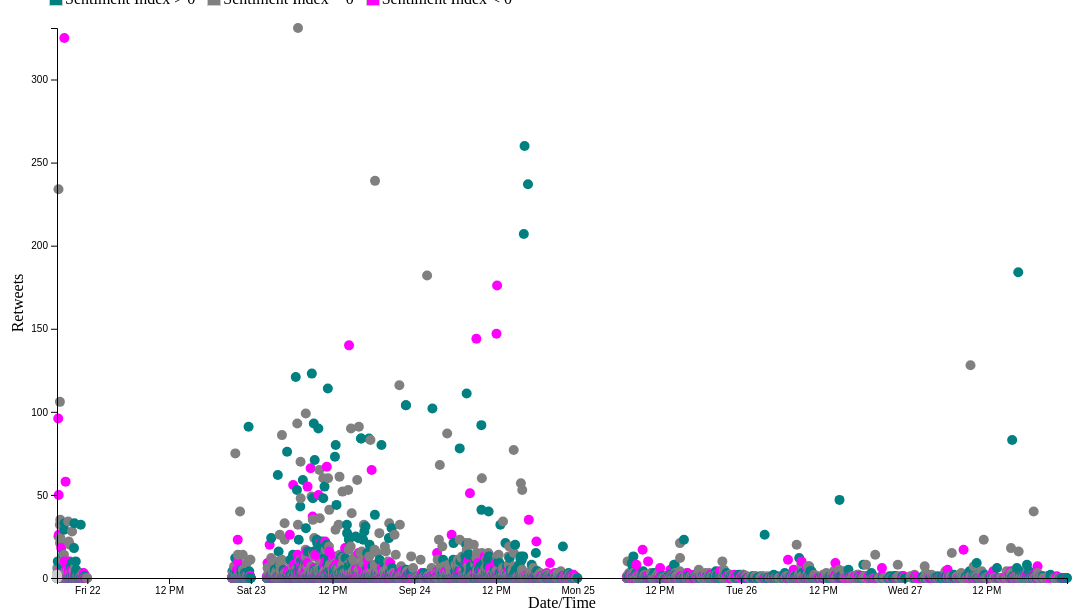
D3 v4 page, settled after 480 driven frames (8 s of simulated time); the page loaded 1 data file(s).


    // set the dimensions and margins of the graph
var margin = {top: 20, right: 20, bottom: 30, left: 50},
    width = 1080 - margin.left - margin.right,
    height = 600 - margin.top - margin.bottom;

// parse the date / time
var parseTime = d3.utcParse("%d-%m-%YT%H:%M:%S");
//var parseTime2 = d3.utcParse("%H:%M:%S");
//var midnight = parseTime("00:00")



// set the ranges
var x = d3.scaleTime().range([0, width]);
var y = d3.scaleLinear().range([height, 0]);

var div = d3.select("body").append("div")
    .attr("class", "tooltip")
    .style("opacity", 0);

// define the line
var valueline = d3.line()
    .x(function(d) { return x(d.timestamp); })
    .y(function(d) { return y(d.retweets); });

// append the svg obgect to the body of the page
// appends a 'group' element to 'svg'
// moves the 'group' element to the top left margin
var svg = d3.select("body").append("svg")
    .attr("width", width + margin.left + margin.right)
    .attr("height", height + margin.top + margin.bottom)
  .append("g")
    .attr("transform",
          "translate(" + margin.left + "," + margin.top + ")");




// Get the data
d3.csv("sent_output1.csv", function(error, data) {
  if (error) throw error;

  //Set input domain for color scale
  // color.domain([
       // d3.min(data, function(d) { return d.retweets; }),
       // d3.max(data, function(d) { return d.retweets; })
              //  ]);
  // format the data
  data.forEach(function(d) {
      d.timestamp = new Date(d.timestamp);
      d.retweets = +d.retweets;
  });




  // Scale the range of the data
  x.domain(d3.extent(data, function(d) { return d.timestamp; }));
  y.domain([d3.min(data, function(d) { return d.retweets;}), d3.max(data, function(d) { return d.retweets; })]);


  // Add the scatterplot
  var points = svg.selectAll("dot")
      .data(data)
  points = points.enter().append("circle")
      .attr("r", 5)
      .attr("cx", function(d) { return x(d.timestamp); })
      .attr("cy", function(d) { return y(d.retweets); })
      .style("fill", function(d) {
        //Get data value
                            var value = d.comp;

                            if (value) {
                                //If value exists…
                                if (value==0){
                                    return "gray";}
                                else if (value>0){
                                    return "teal";}
                                else if (value<0){
                                    return "fuchsia";}


                            } else {
                                //If value is undefined…
                                return "#ccc";
                            }
            })
        .on("mouseover", function(d) {
            div.transition()
                 .duration(200)
                 .style("opacity", .9);

            div.html("Username: " + d.user +"<br/>" + "Tweet: \"" + d.text +"\"" + "<br/>" + "Positive Score: " +d.pos + "<br/>" + " Negative Score: " + d.neg)
                .style("left", (d3.event.pageX) + "px")
                .style("top", (d3.event.pageY - 28) + "px");
            })
        .on("mouseout", function(d) {
            div.transition()
                .duration(500)
                .style("opacity", 0);
        });



  // Add the X Axis
  var gX = svg.append("g")
      .attr("transform", "translate(0," + height + ")")
      .call(d3.axisBottom(x));

   // text label for the x axis
  svg.append("text")
      .attr("transform",
            "translate(" + (width/2) + " ," +
                           (height + margin.top + 10) + ")")
      .style("text-anchor", "middle")
      .text("Date/Time");

  // Add the Y Axis
  var gY = svg.append("g")
      .call(d3.axisLeft(y));
     // text label for the y axis

  svg.append("text")
      .attr("transform", "rotate(-90)")
      .attr("y", 0 - margin.left)
      .attr("x",0 - (height / 2))
      .attr("dy", "1em")
      .style("text-anchor", "middle")
      .text("Retweets");


    // Pan and zoom
/*var zoom = d3.zoom()
    .scaleExtent([.5, 20])
    .extent([[0, 0], [width, height]])
    .on("zoom", zoomed);

    svg.append("rect")
    .attr("width", width)
    .attr("height", height)
    .style("fill", "none")
    .style("pointer-events", "all")
    .attr('transform', 'translate(' + margin.left + ',' + margin.top + ')')
    .call(zoom);*/


/*  function zoomed() {
// create new scale ojects based on event
    var new_xScale = d3.event.transform.rescaleX(x);
    var new_yScale = d3.event.transform.rescaleY(y);
// update axes
    gX.call(d3.axisBottom(x).scale(new_xScale));
    gY.call(d3.axisLeft(y).scale(new_yScale));
    points.data(data)
     .attr('cx', function(d) {return new_xScale(d.timestamp)})
     .attr('cy', function(d) {return new_yScale(d.retweets)});

}*/

});


### data: sent_output1.csv
0, fullname, id, likes, replies, retweets, text, timestamp, user, date, time, pos, neg, neu, comp
0, RoidRazer World, 9.11E+17, 0, 0, 0, I added a video to a @YouTube playlist h…, 2017-09-21T19:33:02, Roidrazerworld, 21/9/2017, 19:33:02, 0, 0, 1, 0
1, Shubha, 9.11E+17, 1, 1, 0, Everyone knows what they were doing toge…, 2017-09-21T19:33:28, AlphahuntersUAE, 21/9/2017, 19:33:28, 0, 0, 1, 0
2, Niraj, 9.11E+17, 0, 0, 0, haha, 2017-09-21T19:34:27, ImNirajS, 21/9/2017, 19:34:27, 1, 0, 0, 0.4588
3, Asad Jokhio, 9.11E+17, 2, 0, 0, @TheMahiraKhan pic.twitter.com/qqyJMFLXq…, 2017-09-21T19:35:25, asadjokhio99, 21/9/2017, 19:35:25, 0, 0, 1, 0
4, Maha., 9.11E+17, 13, 0, 6, Don 3 ?@iamsrk @TheMahiraKhan pic.twitte…, 2017-09-21T19:35:41, MahaSRK1, 21/9/2017, 19:35:41, 0, 0, 1, 0
5, J, 9.11E+17, 0, 0, 0, Hahaha extremist, 2017-09-21T19:35:49, iamjoogal, 21/9/2017, 19:35:49, 0.783, 0, 0.217, 0.5574
6, AB, 9.11E+17, 1, 0, 0, Looks like @TheMahiraKhan ?? pic.twitter…, 2017-09-21T19:35:51, HeyimAB, 21/9/2017, 19:35:51, 0.417, 0, 0.583, 0.4329
7, Google News Hindi, 9.11E+17, 1, 0, 0, #RanbirKapoor #MahiraKhan #INDvAUS #Deep…, 2017-09-21T19:36:14, GoogleNewsHndi, 21/9/2017, 19:36:14, 0, 0, 1, 0
8, Fatima., 9.11E+17, 0, 2, 0, My tweet makes it about women and men be…, 2017-09-21T19:36:20, notsocurvy, 21/9/2017, 19:36:20, 0, 0, 1, 0
9, Think a little bit, 9.11E+17, 2, 0, 0, @TheMahiraKhan ?Hamarey bicharney ka san…, 2017-09-21T19:36:22, TheMRafi, 21/9/2017, 19:36:22, 0, 0, 1, 0
10, Sara fawad khan, 9.11E+17, 8, 0, 1, Mahira Why Ranbir? Are you crazy? I 'm s…, 2017-09-21T19:36:23, fk656627, 21/9/2017, 19:36:23, 0, 0.36, 0.64, -0.6199
11, DailyPakistan Global, 9.11E+17, 2, 0, 3, Mahira Khan, Ranbir Kapoor spotted SMOKI…, 2017-09-21T19:36:40, dailypakistangl, 21/9/2017, 19:36:40, 0, 0, 1, 0
12, HusnainKhan, 9.11E+17, 0, 0, 0, @TheMahiraKhan Fatway lagana shuru aap p…, 2017-09-21T19:36:55, husnainkhan1, 21/9/2017, 19:36:55, 0, 0, 1, 0
13, Fatimah khan, 9.11E+17, 1, 1, 0, But for saint like mahira khan its nbear…, 2017-09-21T19:36:59, Fateemayy, 21/9/2017, 19:36:59, 0.317, 0, 0.683, 0.5023
14, Waseem Ahamad, 9.11E+17, 1, 0, 0, Mahira Khan’s latest bridal photo shoot …, 2017-09-21T19:37:12, waseemahamad972, 21/9/2017, 19:37:12, 0, 0.184, 0.816, -0.3818
15, Areeb Shariff, 9.11E+17, 0, 0, 0, Why are ppl against Mahira Khan lmaoo sh…, 2017-09-21T19:37:54, eareeb, 21/9/2017, 19:37:54, 0, 0, 1, 0
16, S.J, 9.11E+17, 0, 1, 0, @TheMahiraKhan So the rumours were true …, 2017-09-21T19:38:54, vmorghulis1860, 21/9/2017, 19:38:54, 0.195, 0.118, 0.687, 0.25
17, . Shah...!, 9.11E+17, 0, 0, 0, #RanbirKapoor snapped with @TheMahiraKha…, 2017-09-21T19:39:06, Shahtastic1, 21/9/2017, 19:39:06, 0, 0, 1, 0
18, Nievv, 9.11E+17, 1, 0, 0, Mahira khan the Bitch,?Ok she is out of …, 2017-09-21T19:39:14, NievMemon, 21/9/2017, 19:39:14, 0.138, 0.237, 0.625, -0.3818
19, Eleutheromaniac, 9.11E+17, 42, 5, 10, Who cares if Ranbir Kapoor is doing Mahi…, 2017-09-21T19:39:57, Eleutromaniac, 21/9/2017, 19:39:57, 0.237, 0, 0.763, 0.7096
20, Mishal SIddiqui, 9.11E+17, 3, 2, 1, Everyone has its Personal life but that'…, 2017-09-21T19:40:00, MishalSIddiqu12, 21/9/2017, 19:40:00, 0, 0, 1, 0
21, Total Gentle, 9.11E+17, 2, 2, 1, Omg... Mahira khan is somking i can't ha…, 2017-09-21T19:40:22, OhhBoy_Arjun, 21/9/2017, 19:40:22, 0, 0, 1, 0
22, Dinithi, 9.11E+17, 0, 1, 2, Hold. The. Phone.  Are Mahira Khan and R…, 2017-09-21T19:40:34, adeedoes, 21/9/2017, 19:40:34, 0, 0, 1, 0
23, Bilal, 9.11E+17, 6, 0, 1, lmao pakistani men and women are at it a…, 2017-09-21T19:40:59, Sillly_Point, 21/9/2017, 19:40:59, 0.231, 0, 0.769, 0.5994
24, nervous system, 9.11E+17, 9, 2, 2, mahira khan is too hot for ranbir kapoor…, 2017-09-21T19:41:05, Abbasayy, 21/9/2017, 19:41:05, 0, 0, 1, 0
25, Saba, 9.11E+17, 1, 0, 0, Just wondering where did Mahira Khan men…, 2017-09-21T19:41:09, ssabasays, 21/9/2017, 19:41:09, 0, 0.144, 0.856, -0.466
26, Feyza, 9.11E+17, 4, 0, 0, Gerçek olsan bariii ?#RanbirKapoor #Mahi…, 2017-09-21T19:42:03, FernwehFeyz, 21/9/2017, 19:42:03, 0, 0, 1, 0
27, Noorulain khan I, 9.11E+17, 1, 0, 0, Everyone watching your shameless picture…, 2017-09-21T19:42:14, 9Noorulain, 21/9/2017, 19:42:14, 0.069, 0.183, 0.748, -0.4404
28, Kashif, 9.11E+17, 1, 1, 0, Not that it's my place to say it but Mah…, 2017-09-21T19:42:50, KashifDotAkhtar, 21/9/2017, 19:42:50, 0, 0.114, 0.886, -0.2942
29, Hamza Khan, 9.11E+17, 1, 0, 0, I know it’s her personal life & all, but…, 2017-09-21T19:43:29, Hamzipti, 21/9/2017, 19:43:29, 0.213, 0, 0.787, 0.7579
30, Farhan Rajput, 9.11E+17, 0, 0, 0, @TheMahiraKhan hawn g keh den sb muslim …, 2017-09-21T19:43:36, farhanrajput199, 21/9/2017, 19:43:36, 0, 0, 1, 0
31, Noor Inam, 9.11E+17, 189, 61, 96, So the people of country who watch most …, 2017-09-21T19:43:39, noorinam1, 21/9/2017, 19:43:39, 0, 0.132, 0.868, -0.4939
32, Partiksha Verma, 9.11E+17, 0, 0, 0, @TheMahiraKhan mahi #ranbir @zoom @Bolly…, 2017-09-21T19:43:46, PartikshaV, 21/9/2017, 19:43:46, 0, 0, 1, 0
33, Suraj kumar, 9.11E+17, 1, 0, 0, @TheMahiraKhan  look it you ..you can ki…, 2017-09-21T19:44:02, suraj_confused, 21/9/2017, 19:44:02, 0, 0.343, 0.657, -0.6908
34, Rafia Mudasir, 9.11E+17, 0, 0, 0, @TheMahiraKhan   do you like to say anyt…, 2017-09-21T19:44:11, RafiaMudasir, 21/9/2017, 19:44:11, 0.2, 0, 0.8, 0.3612
35, Ehtesham Hussain., 9.11E+17, 0, 0, 0, Hahahahaha!, 2017-09-21T19:44:19, Ehtesham300, 21/9/2017, 19:44:19, 0, 0, 1, 0
36, ماہٗ مِثّل, 9.11E+17, 11, 1, 0, I have more respect for @TheMahiraKhan t…, 2017-09-21T19:44:32, 7heikh, 21/9/2017, 19:44:32, 0.207, 0, 0.793, 0.5256
37, Prachi Das?🇮🇳, 9.11E+17, 3, 2, 0, In the 1st pic..I thought that actress i…, 2017-09-21T19:45:04, iPrachiDas, 21/9/2017, 19:45:04, 0, 0.214, 0.786, -0.4574
38, z, 9.11E+17, 95, 7, 25, Do people think Mahira Khan is real life…, 2017-09-21T19:45:10, NurKhairDe, 21/9/2017, 19:45:10, 0, 0, 1, 0
39, waleed Malik, 9.11E+17, 0, 1, 0, Mahira khan js goals .eh, 2017-09-21T19:45:14, Mrweedu, 21/9/2017, 19:45:14, 0, 0, 1, 0
… [head cut at 6 KiB]